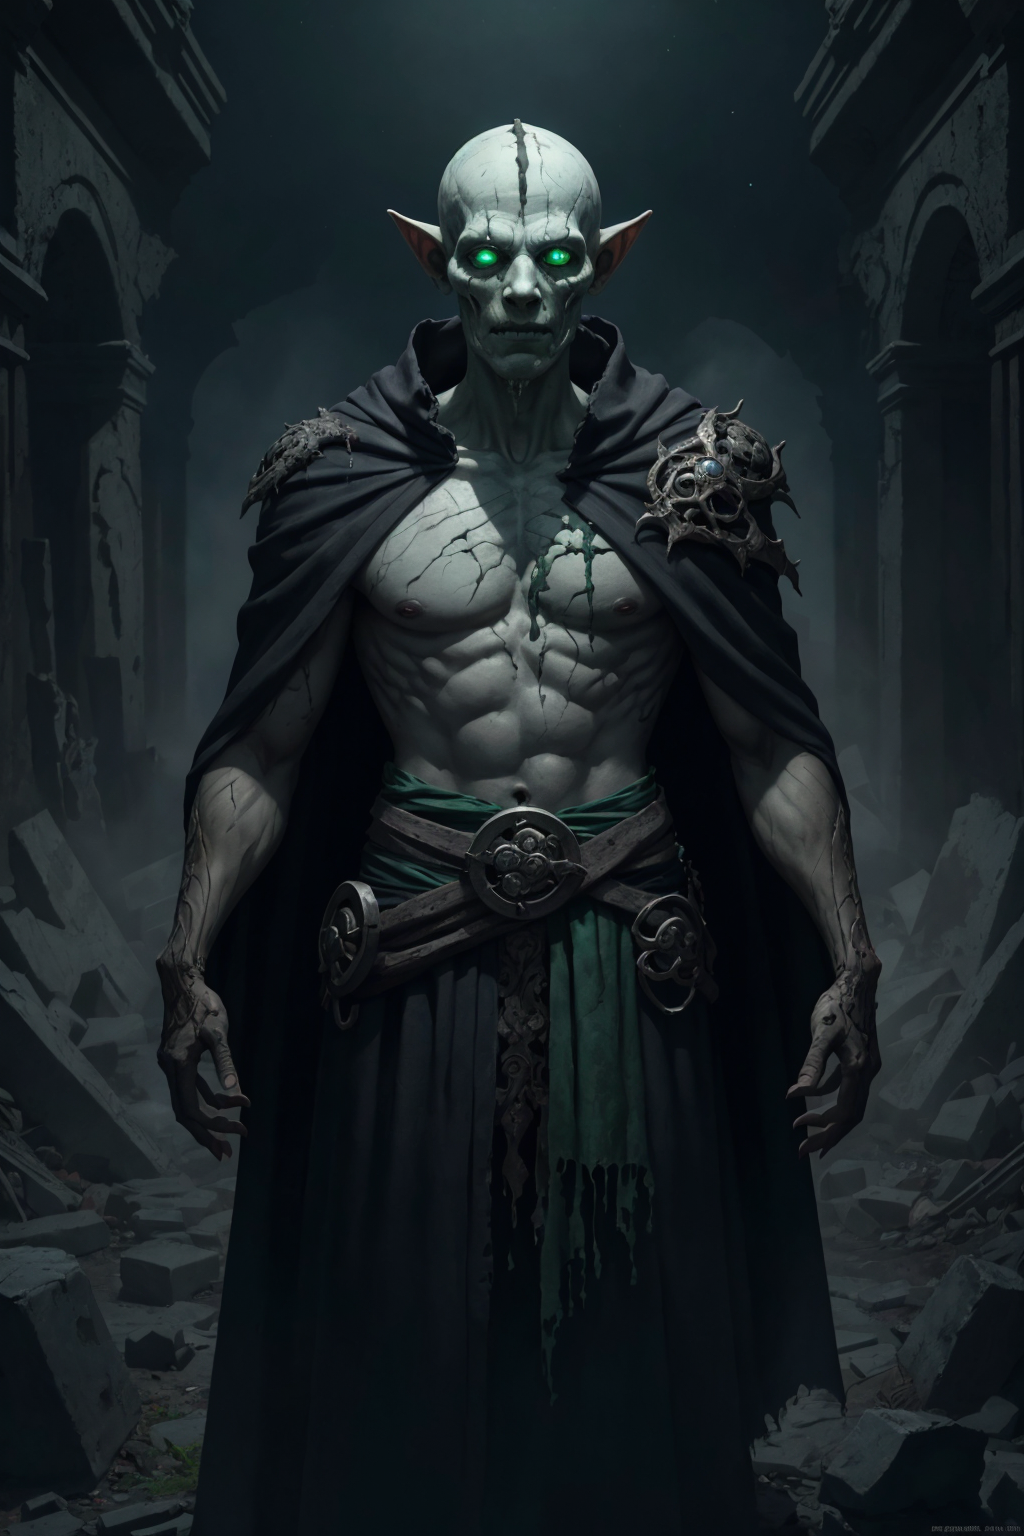
Generation parameters embedded in this image by AUTOMATIC1111 Stable Diffusion web UI or a fork of it (Forge, ...) (PNG 'parameters' text chunk):
zrpgstyle, gaunt mummified elf lich with pure white skin and an expressionless face wearing ragged black robes, dark background with ruins and swirling green mist, green eyes, imposing, evil,
(masterpiece:1.2) (illustration:1.2) (best quality) (concept art) (character art) (detailed) (intricate) (8k) (HDR) (wallpaper) (cinematic lighting) (sharp focus)
Negative prompt: bare chest, abs,, EasyNegative
Steps: 75, Sampler: DPM++ 2S a Karras, CFG scale: 5, Seed: 400935170, Size: 512x768, Model hash: 25ba966c5d, Model: aZovyaRPGArtistTools_v3, Denoising strength: 0.5, Clip skip: 2, Hires upscale: 2, Hires steps: 29, Hires upscaler: R-ESRGAN 4x+, Version: v1.3.2, Hashes: {"vae": "735e4c3a44", "embed:EasyNegative": "c74b4e810b", "model": "25ba966c5d"}